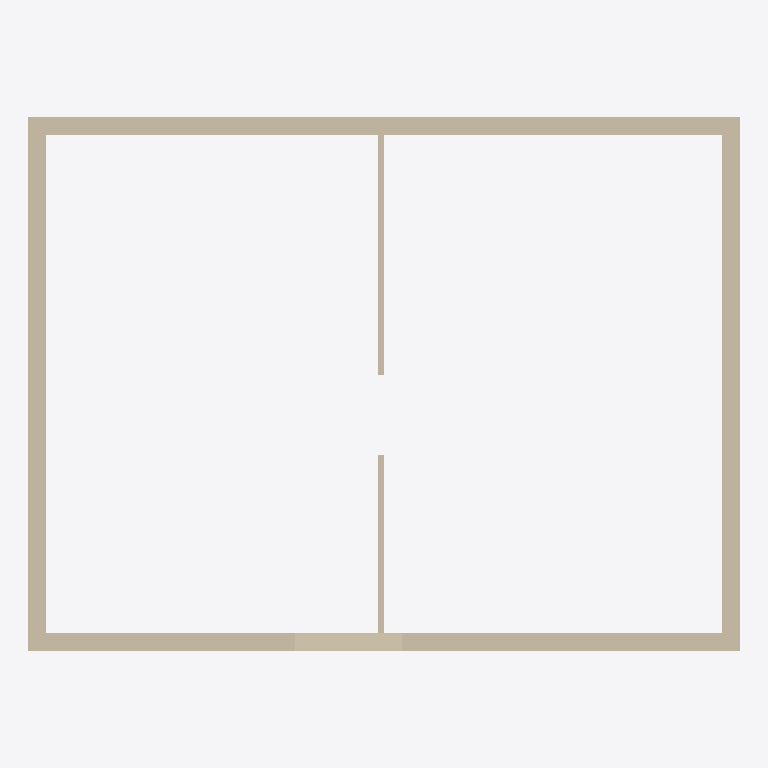
Plan cut of the same IFC building model at storey 'Rez-de-chaussée' (level 0.00 m, cut at 1.40 m), seen from above with north up, elements coloured by IFC class (only those large enough to see are counted): 5 walls (beige). Cut surfaces are drawn darker.
Extent 8.0 m × 6.0 m × 5.3 m (x, y, z). Storeys (2): Rez-de-chaussée at 0.00 m; Étage at 2.80 m. Elements (10): 10 IfcWall.

HEADER;
FILE_DESCRIPTION(('ViewDefinition [CoordinationView]'),'2;1');
FILE_NAME('','2026-11-11T07:30:05',(''),(''),'IfcOpenShell 0.9.0post1+b5e509b','IfcOpenShell 0.9.0post1+b5e509b','');
FILE_SCHEMA(('IFC4'));
ENDSEC;
DATA;
#1=IFCPROJECT('1jQo6qUkz2OfPkn38TtZj1',$,'Maison test',$,$,$,$,(#10),#5);
#13=IFCSITE('0Hq4fUDobF$9TUzfQuJ48b',$,'Site',$,$,$,$,$,$,$,$,$,$,$);
#14=IFCBUILDING('3Zf60GDNf8luBJyclY9uIw',$,'Bâtiment',$,$,$,$,$,$,$,$,$);
#17=IFCBUILDINGSTOREY('0y$kLS4OHDaPSl1EWc97TR',$,'Rez-de-chaussée',$,$,#23,$,$,$,0.0);
#24=IFCBUILDINGSTOREY('1fvkz3rWL0Fx8407Y8DuOn',$,'Étage',$,$,#29,$,$,$,2800.0);
#65=IFCWALL('2vs3f1ha5BYADtmXu8ramZ',$,'Mur nord',$,$,#81,#76,$,$);
#30=IFCWALL('02AAq_hHv95A2Z_TVayNN3',$,'Mur sud',$,$,#47,#42,$,$);
#48=IFCWALL('2ZK3bXenD6s9MBznH2NbBG',$,'Mur est',$,$,#64,#59,$,$);
#82=IFCWALL('0tayzF1rr0WPGTHyQLdVoL',$,'Mur ouest',$,$,#98,#93,$,$);
#99=IFCWALL('01P1LSqw54sAblHwcvyaQl',$,'Cloison',$,$,#115,#110,$,$);
ENDSEC;
